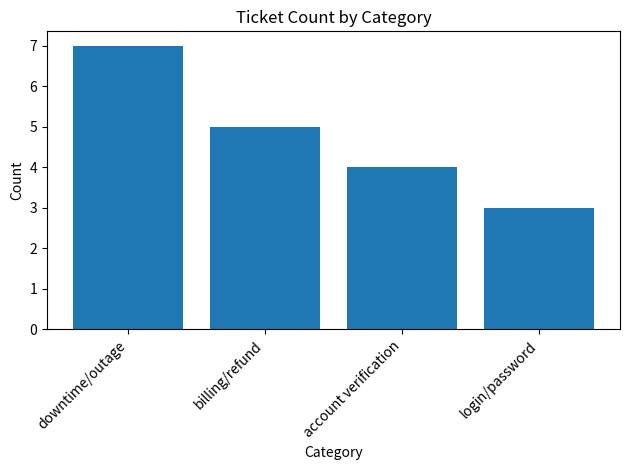

Here is the Python script that generated this plot:
#!/usr/bin/env python3
# Unstop Case: Ticket Cleaning & Categorization
import pandas as pd
import matplotlib.pyplot as plt

data = [
    {"sender":"[email redacted]","subject":"Help required with account verification","body":"Do you support integration with third-party APIs? Specifically, Iâ€™m looking for CRM integration options.","sent_date":"8/19/2025 0:58"},
    {"sender":"[email redacted]","subject":"General query about subscription","body":"Hi team, I am unable to log into my account since yesterday. Could you please help me resolve this issue?","sent_date":"8/25/2025 0:58"},
    {"sender":"[email redacted]","subject":"Immediate support needed for billing error","body":"Hello, I wanted to understand the pricing tiers better. Could you share a detailed breakdown?","sent_date":"8/20/2025 12:58"},
    {"sender":"[email redacted]","subject":"Urgent request: system access blocked","body":"Hi team, I am unable to log into my account since yesterday. Could you please help me resolve this issue?","sent_date":"8/21/2025 21:58"},
    {"sender":"[email redacted]","subject":"Question: integration with API","body":"Despite multiple attempts, I cannot reset my password. The reset link doesnâ€™t seem to work.","sent_date":"8/20/2025 4:58"},
    {"sender":"[email redacted]","subject":"Critical help needed for downtime","body":"Hi team, I am unable to log into my account since yesterday. Could you please help me resolve this issue?","sent_date":"8/18/2025 8:58"},
    {"sender":"[email redacted]","subject":"Help required with account verification","body":"There is a billing error where I was charged twice. This needs immediate correction.","sent_date":"8/20/2025 19:58"},
    {"sender":"[email redacted]","subject":"Support needed for login issue","body":"I am facing issues with verifying my account. The verification email never arrived. Can you assist?","sent_date":"8/23/2025 6:58"},
    {"sender":"[email redacted]","subject":"General query about subscription","body":"Our servers are down, and we need immediate support. This is highly critical.","sent_date":"8/26/2025 2:58"},
    {"sender":"[email redacted]","subject":"Help required with account verification","body":"Do you support integration with third-party APIs? Specifically, Iâ€™m looking for CRM integration options.","sent_date":"8/21/2025 13:58"},
    {"sender":"[email redacted]","subject":"Support needed for login issue","body":"Hi team, I am unable to log into my account since yesterday. Could you please help me resolve this issue?","sent_date":"8/26/2025 15:58"},
    {"sender":"[email redacted]","subject":"Help required with account verification","body":"Do you support integration with third-party APIs? Specifically, Iâ€™m looking for CRM integration options.","sent_date":"8/24/2025 5:58"},
    {"sender":"[email redacted]","subject":"Critical help needed for downtime","body":"Our servers are down, and we need immediate support. This is highly critical.","sent_date":"8/21/2025 19:58"},
    {"sender":"[email redacted]","subject":"Query about product pricing","body":"There is a billing error where I was charged twice. This needs immediate correction.","sent_date":"8/24/2025 13:58"},
    {"sender":"[email redacted]","subject":"General query about subscription","body":"I am facing issues with verifying my account. The verification email never arrived. Can you assist?","sent_date":"8/26/2025 1:58"},
    {"sender":"[email redacted]","subject":"Immediate support needed for billing error","body":"Despite multiple attempts, I cannot reset my password. The reset link doesnâ€™t seem to work.","sent_date":"8/19/2025 7:58"},
    {"sender":"[email redacted]","subject":"Help required with account verification","body":"This is urgent â€“ our system is completely inaccessible, and this is affecting our operations.","sent_date":"8/18/2025 0:58"},
    {"sender":"[email redacted]","subject":"Request for refund process clarification","body":"Could you clarify the steps involved in requesting a refund? I submitted one last week but have no update.","sent_date":"8/22/2025 17:58"},
    {"sender":"[email redacted]","subject":"Query about product pricing","body":"Our servers are down, and we need immediate support. This is highly critical.","sent_date":"8/22/2025 9:58"},
    {"sender":"[email redacted]","subject":"Urgent request: system access blocked","body":"Despite multiple attempts, I cannot reset my password. The reset link doesnâ€™t seem to work.","sent_date":"8/19/2025 13:58"},
]

def fix_mojibake(text: str) -> str:
    if not isinstance(text, str):
        return text
    replacements = {
        "â€™": "'",
        "â€“": "-",
        "â€œ": '"',
        "â€": '"',
        "â€˜": "'",
        "â€": '"',
    }
    for bad, good in replacements.items():
        text = text.replace(bad, good)
    return text

def categorize(subject: str, body: str) -> str:
    t = f"{subject} {body}".lower()
    if any(k in t for k in ["server is down", "servers are down", "system access blocked", "inaccessible", "downtime", "system is completely inaccessible", "system access"]):
        return "downtime/outage"
    if any(k in t for k in ["billing", "charged twice", "refund"]):
        return "billing/refund"
    if any(k in t for k in ["verify", "verification"]):
        return "account verification"
    if any(k in t for k in ["login", "log into", "password", "reset link"]):
        return "login/password"
    if any(k in t for k in ["integration", "api", "crm"]):
        return "integration/api"
    if any(k in t for k in ["pricing", "tiers", "breakdown"]):
        return "pricing"
    return "general"

def priority(subject: str, body: str) -> str:
    t = f"{subject} {body}".lower()
    if any(k in t for k in ["urgent", "immediate", "critical", "highly critical"]):
        return "high"
    return "normal"

# Build DataFrame
df = pd.DataFrame(data)
for col in ["subject", "body"]:
    df[col] = df[col].apply(fix_mojibake)
df["sender"] = df["sender"].str.strip().str.lower()
df["sent_dt"] = pd.to_datetime(df["sent_date"], dayfirst=False, errors="coerce")
df = df.drop(columns=["sent_date"])

# Sort and deduplicate (keep earliest per sender+subject+body)
df = df.sort_values("sent_dt", ascending=True)
df = df.drop_duplicates(subset=["sender", "subject", "body"], keep="first").reset_index(drop=True)

# Categorize & prioritize
df["category"] = df.apply(lambda r: categorize(r["subject"], r["body"]), axis=1)
df["priority"] = df.apply(lambda r: priority(r["subject"], r["body"]), axis=1)

# Save outputs
df.to_csv("tickets_cleaned.csv", index=False)
by_category = df.groupby("category").size().reset_index(name="count").sort_values("count", ascending=False)
by_priority = df.groupby("priority").size().reset_index(name="count").sort_values("count", ascending=False)
by_sender_category = df.groupby(["sender","category"]).size().reset_index(name="count").sort_values(["sender","count"], ascending=[True, False])

by_category.to_csv("summary_by_category.csv", index=False)
by_priority.to_csv("summary_by_priority.csv", index=False)
by_sender_category.to_csv("summary_by_sender_category.csv", index=False)

# Optional simple chart
plt.figure()
plt.bar(by_category["category"], by_category["count"])
plt.title("Ticket Count by Category")
plt.xlabel("Category")
plt.ylabel("Count")
plt.xticks(rotation=45, ha="right")
plt.tight_layout()
plt.savefig("ticket_count_by_category.png")
print("Saved: tickets_cleaned.csv, summary_by_category.csv, summary_by_priority.csv, summary_by_sender_category.csv, ticket_count_by_category.png")
